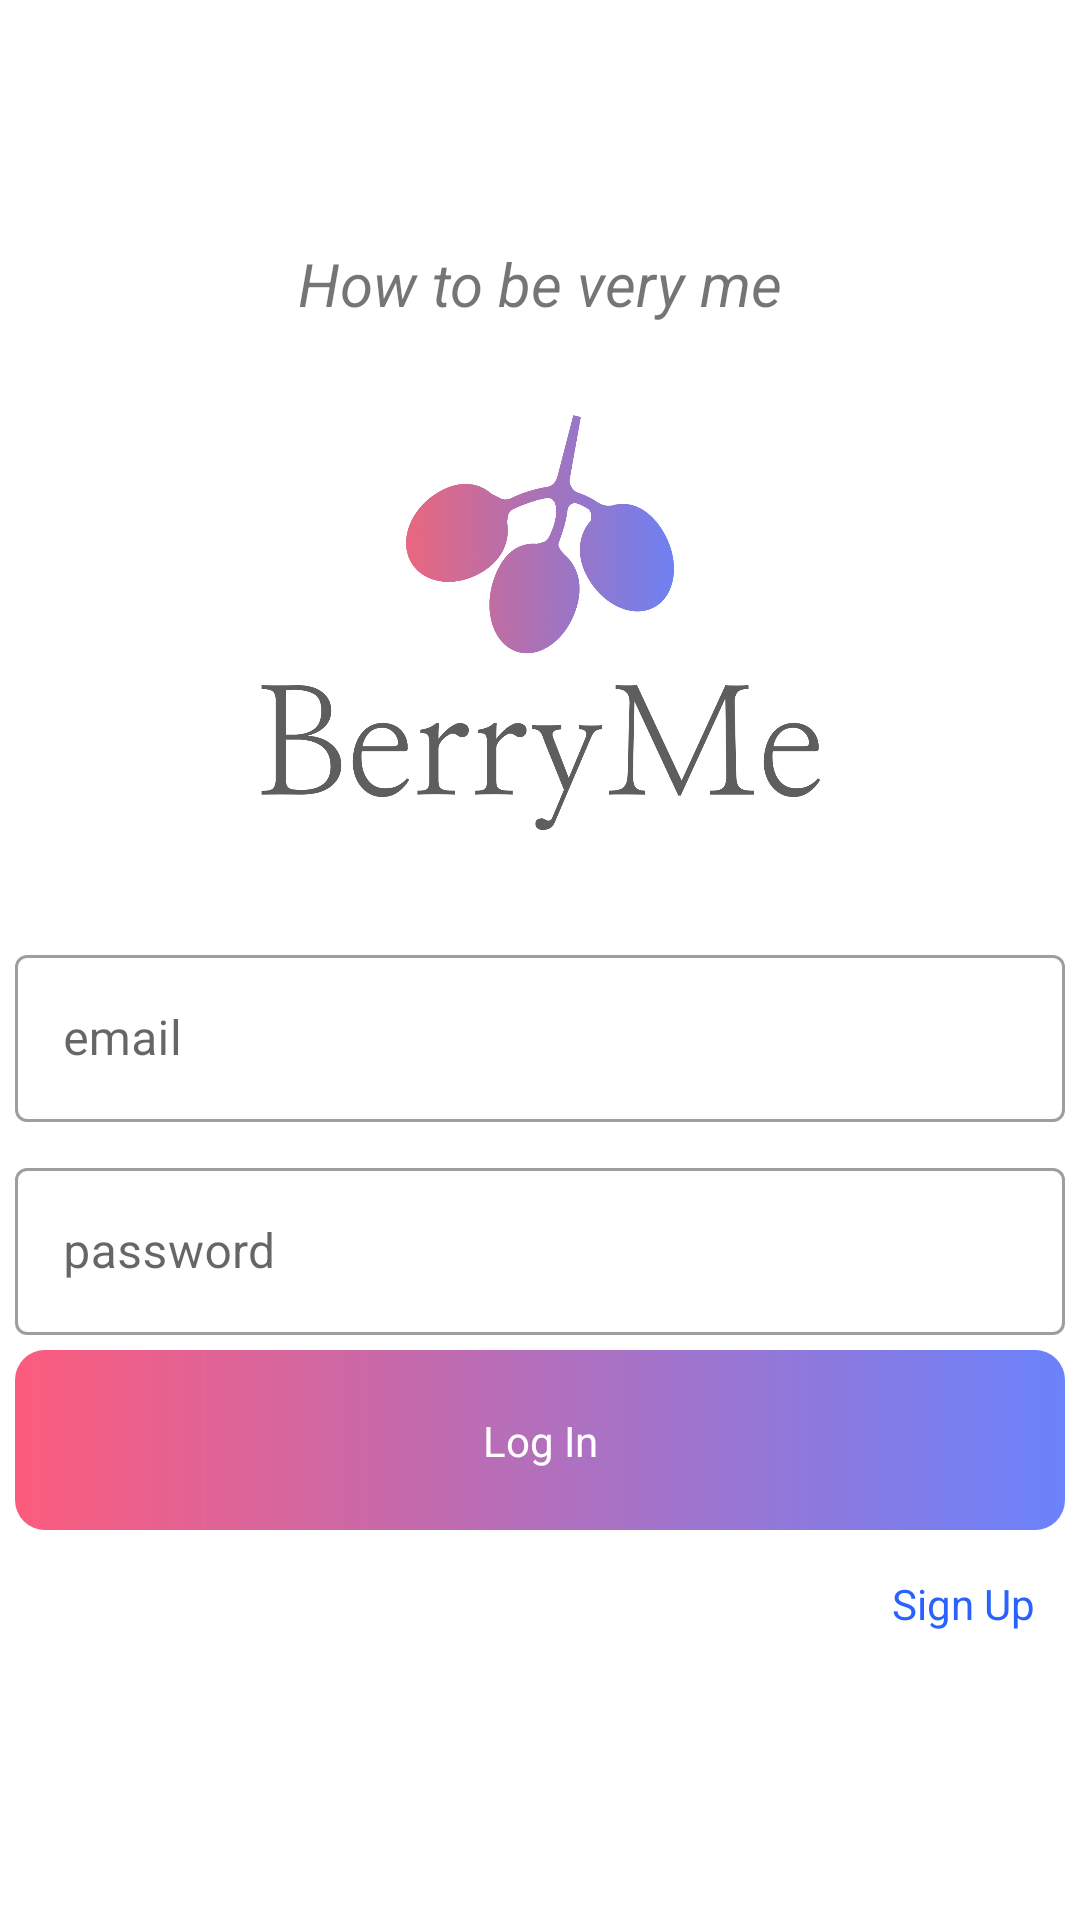

Produce the Android XML layout that renders to this screen, including the resource entries it uses.
<!-- AndroidManifest.xml: activity theme AppTheme -->
<!-- res/layout/activity_login.xml -->
<?xml version="1.0" encoding="utf-8"?>
<ScrollView
    xmlns:android="http://schemas.android.com/apk/res/android"
    xmlns:app="http://schemas.android.com/apk/res-auto"
    xmlns:tools="http://schemas.android.com/tools"
    tools:context=".LoginActivity"
    android:layout_width="match_parent"
    android:layout_height="match_parent"
    android:fillViewport="true"
    android:background="@color/quantum_white_100">

    <androidx.constraintlayout.widget.ConstraintLayout
        android:layout_width="match_parent"
        android:layout_height="match_parent">

        <TextView
            android:id="@+id/text"
            android:layout_width="wrap_content"
            android:layout_height="wrap_content"
            android:text="@string/how_to_be_very_me"
            android:textStyle="italic"
            android:textSize="20sp"
            android:paddingStart="5dp"
            android:paddingEnd="5dp"
            app:layout_constraintStart_toStartOf="parent"
            app:layout_constraintEnd_toEndOf="parent"
            app:layout_constraintTop_toTopOf="parent"
            app:layout_constraintVertical_chainStyle="packed"
            app:layout_constraintBottom_toTopOf="@+id/loginActivityIcon"/>

        <LinearLayout
            android:id="@+id/loginActivityIcon"
            android:layout_width="200dp"
            android:layout_height="200dp"
            app:layout_constraintBottom_toTopOf="@+id/loginEmailInput"
            app:layout_constraintEnd_toEndOf="parent"
            app:layout_constraintStart_toStartOf="parent"
            app:layout_constraintTop_toBottomOf="@+id/text"
            android:orientation="vertical"
            android:gravity="center">
            <ImageView
                android:layout_width="90dp"
                android:layout_height="80dp"
                android:background="@drawable/berry_icon_gradient"/>
            <ImageView
                android:layout_width="wrap_content"
                android:layout_height="60dp"
                android:src="@drawable/berryme_txt"/>
        </LinearLayout>

        <com.google.android.material.textfield.TextInputLayout
            android:id="@+id/loginEmailInput"
            android:layout_width="match_parent"
            android:layout_height="wrap_content"
            android:hint="@string/email"
            android:layout_margin="5dp"
            style="@style/Widget.MaterialComponents.TextInputLayout.OutlinedBox"
            app:layout_constraintBottom_toTopOf="@+id/loginPasswordInput"
            app:layout_constraintEnd_toEndOf="parent"
            app:layout_constraintStart_toStartOf="parent"
            app:layout_constraintTop_toBottomOf="@+id/loginActivityIcon">
            <com.google.android.material.textfield.TextInputEditText
                android:id="@+id/loginActivity_edittext_id"
                android:layout_width="match_parent"
                android:layout_height="wrap_content"
                android:inputType="textEmailAddress"/>
        </com.google.android.material.textfield.TextInputLayout>

        <com.google.android.material.textfield.TextInputLayout
            android:id="@+id/loginPasswordInput"
            android:layout_width="match_parent"
            android:layout_height="wrap_content"
            android:layout_margin="5dp"
            android:hint="@string/password"
            style="@style/Widget.MaterialComponents.TextInputLayout.OutlinedBox"
            app:layout_constraintBottom_toTopOf="@+id/loginActivity_button_login"
            app:layout_constraintEnd_toEndOf="parent"
            app:layout_constraintStart_toStartOf="parent"
            app:layout_constraintTop_toBottomOf="@+id/loginEmailInput">
            <com.google.android.material.textfield.TextInputEditText
                android:id="@+id/loginActivity_edittext_password"
                android:layout_width="match_parent"
                android:layout_height="wrap_content"
                android:inputType="textPassword"/>

        </com.google.android.material.textfield.TextInputLayout>

        <ImageButton
            android:id="@+id/loginActivity_button_login"
            android:layout_width="match_parent"
            android:layout_height="60dp"
            android:layout_marginLeft="5dp"
            android:layout_marginRight="5dp"
            android:background="@drawable/berryme_selector"
            app:layout_constraintBottom_toTopOf="@+id/loginActivity_button_signup"
            app:layout_constraintEnd_toEndOf="parent"
            app:layout_constraintStart_toStartOf="parent"
            app:layout_constraintTop_toBottomOf="@+id/loginPasswordInput"/>

        <TextView
            android:layout_width="wrap_content"
            android:layout_height="wrap_content"
            android:text="@string/login"
            android:textColor="@color/white"
            android:layout_marginBottom="10dp"
            app:layout_constraintBottom_toTopOf="@+id/loginActivity_button_signup"
            app:layout_constraintEnd_toEndOf="parent"
            app:layout_constraintStart_toStartOf="parent"
            app:layout_constraintTop_toBottomOf="@+id/loginPasswordInput"/>

        <TextView
            android:id="@+id/loginActivity_button_signup"
            android:layout_width="wrap_content"
            android:layout_height="wrap_content"
            android:text="@string/signup"
            android:layout_margin="15dp"
            android:textColor="#2962FF"
            app:layout_constraintBottom_toBottomOf="parent"
            app:layout_constraintEnd_toEndOf="parent"
            app:layout_constraintTop_toBottomOf="@+id/loginActivity_button_login" />

        <ProgressBar
            android:id="@+id/progressBar"
            android:layout_width="wrap_content"
            android:layout_height="wrap_content"
            android:visibility="invisible"
            app:layout_constraintBottom_toBottomOf="@+id/loginActivity_button_login"
            app:layout_constraintEnd_toEndOf="@+id/loginActivity_button_login"
            app:layout_constraintStart_toStartOf="@+id/loginActivity_button_login"
            app:layout_constraintTop_toTopOf="@id/loginActivity_button_login"/>

    </androidx.constraintlayout.widget.ConstraintLayout>
</ScrollView>
<!-- resources referenced by this layout -->
<resources>
  <color name="quantum_white_100">#FFFFFF</color>
  <color name="white">#FFFFFF</color>
  <!-- drawable berry_icon_gradient: png bitmap (drawable, 229760 bytes) -->
  <!-- drawable berryme_selector (drawable) -->
  <?xml version="1.0" encoding="utf-8"?>
  <shape xmlns:android="http://schemas.android.com/apk/res/android"
      android:shape="rectangle">
      <gradient
          android:angle="0"
          android:startColor="@color/berrymeGradiant1"
          android:endColor="@color/berrymeGradiant2"/>
      <corners android:bottomLeftRadius="10dp"
          android:bottomRightRadius="10dp"
          android:topLeftRadius="10dp"
          android:topRightRadius="10dp"/>
  </shape>
  <!-- drawable berryme_txt: png bitmap (drawable, 62409 bytes) -->
  <string name="email">email</string>
  <string name="how_to_be_very_me">How to be very me</string>
  <string name="login">Log In</string>
  <string name="password">password</string>
  <string name="signup">Sign Up</string>
  <style name="AppTheme" parent="Theme.MaterialComponents.DayNight.NoActionBar">
          
          <item name="colorPrimary">@color/grey800</item>
          <item name="colorPrimaryDark">@color/colorBlack</item>
          <item name="colorSecondary">@color/berrymeGradiant1</item>
          <item name="bottomSheetDialogTheme">@style/BottomSheetDialog</item>
      </style>
  <color name="berrymeGradiant1">#FC5C7D</color>
  <color name="berrymeGradiant2">#6A82FB</color>
  <color name="grey800">#424242</color>
  <color name="colorBlack">#000000</color>
  <style name="BottomSheetDialog" parent="@style/ThemeOverlay.MaterialComponents.BottomSheetDialog">
          <item name="bottomSheetStyle">@style/BottomSheet</item>
          <item name="android:colorBackground">@color/white</item>
      </style>
  <style name="BottomSheet" parent="Widget.MaterialComponents.BottomSheet.Modal">
          <item name="backgroundTint">@android:color/transparent</item>
      </style>
</resources>
